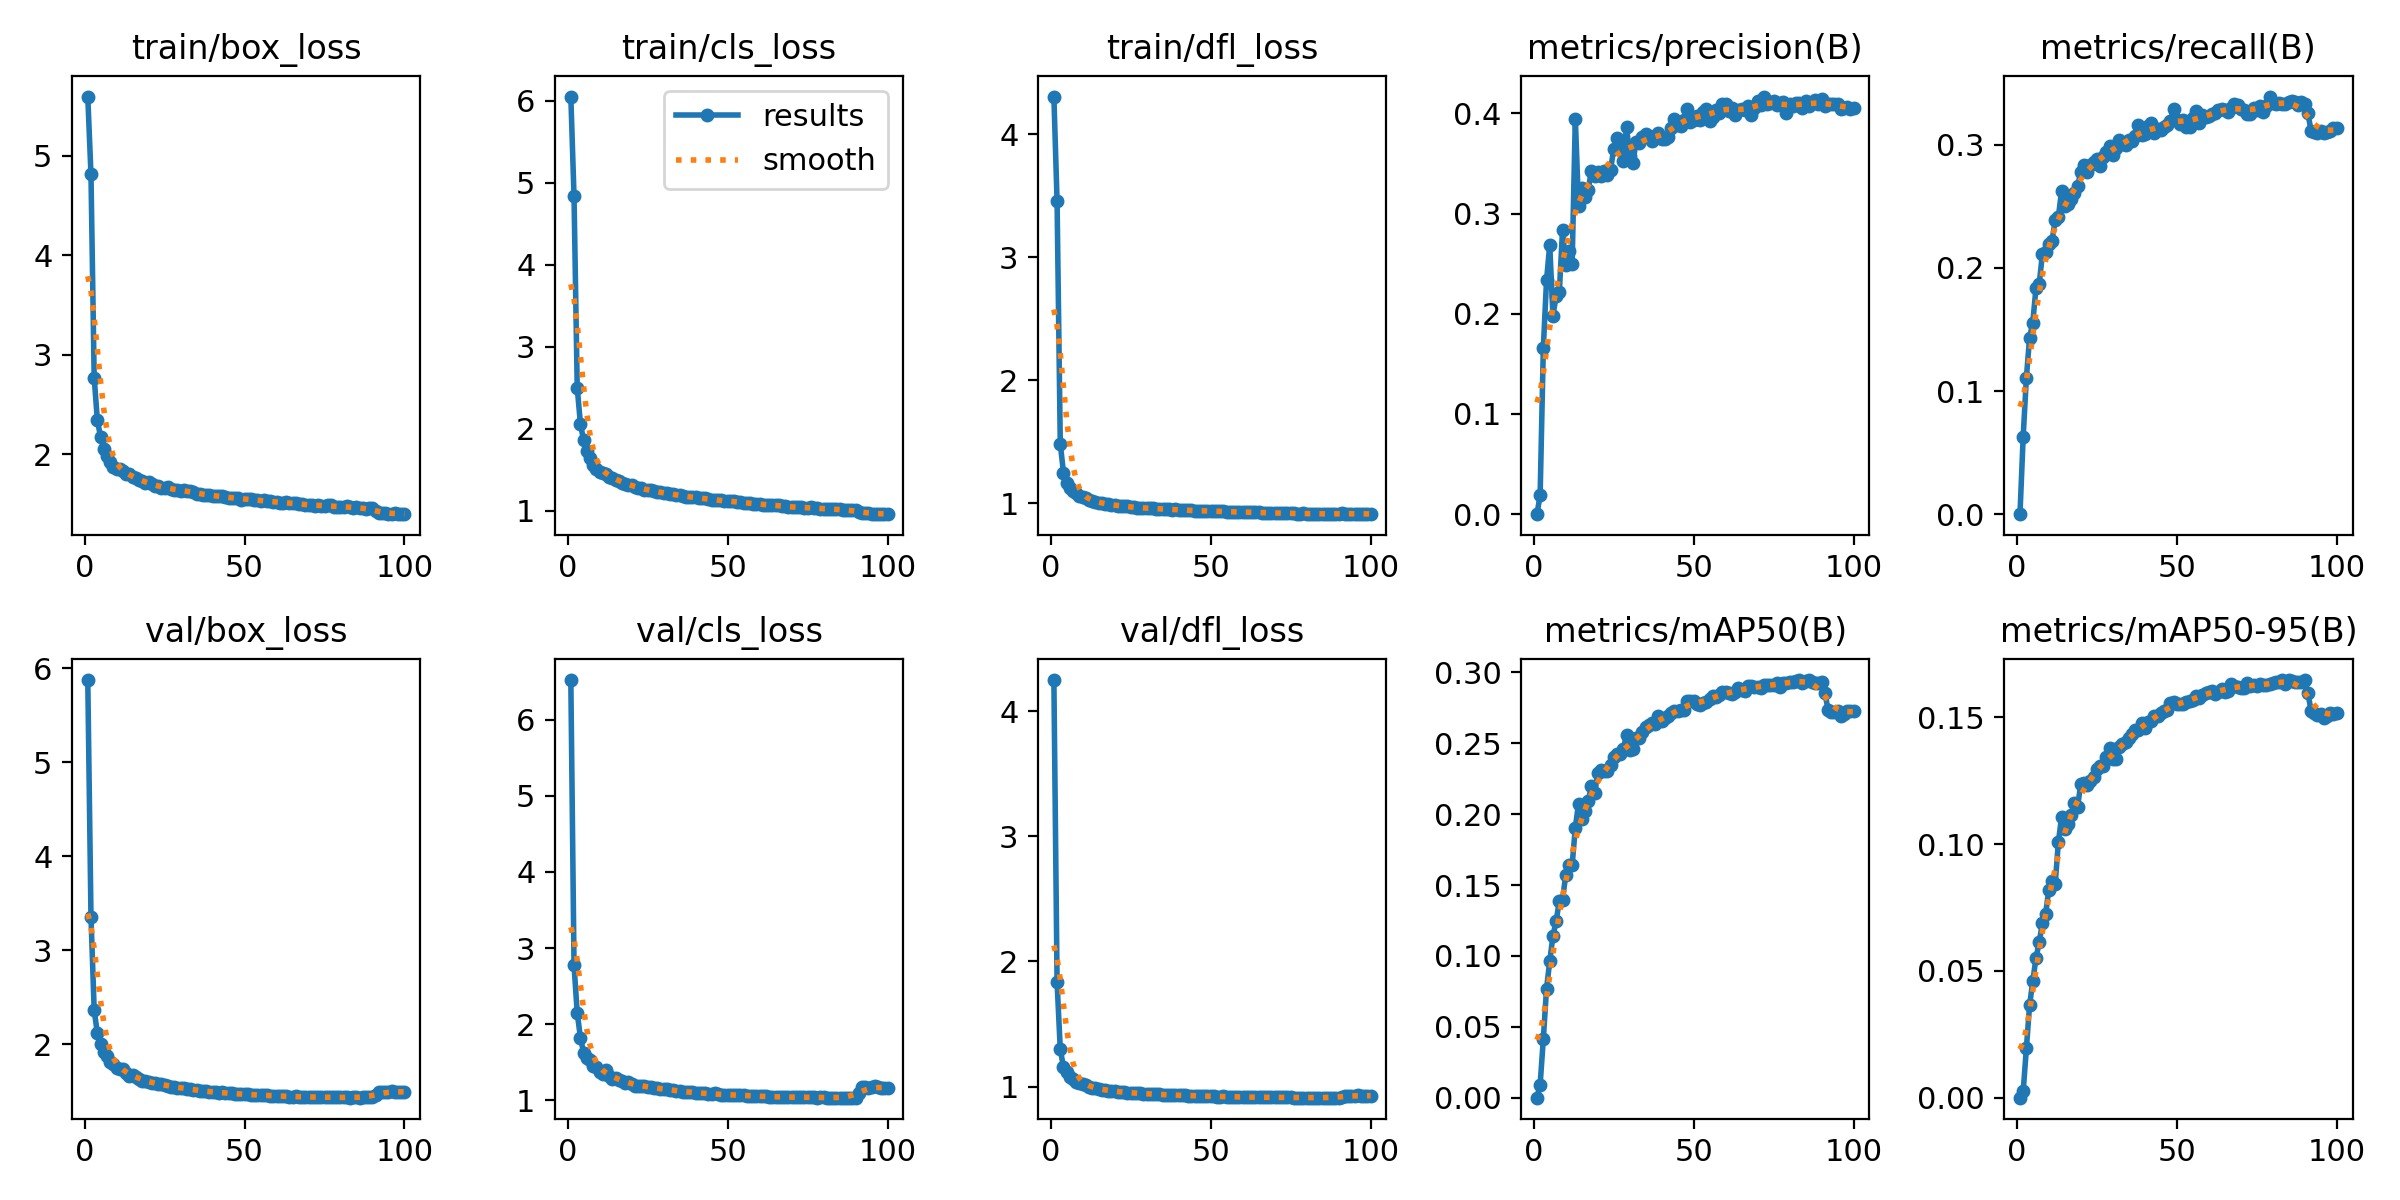

Values plotted in this chart, from the file beside it:
epoch, time, train/box_loss, train/cls_loss, train/dfl_loss, metrics/precision(B), metrics/recall(B), metrics/mAP50(B), metrics/mAP50-95(B), val/box_loss, val/cls_loss, val/dfl_loss, lr/pg0, lr/pg1, lr/pg2, lr/pg3, lr/pg4, lr/pg5, lr/pg6, lr/pg7, lr/pg8, lr/pg9, lr/pg10, lr/pg11
1, 618.6, 5.597, 6.049, 4.307, 0, 1e-05, 0, 0, 5.872, 6.522, 4.248, 0.009988, 0.003329, 0.009988, 0.003329, 0.009988, 0.003329, 0.009988, 0.003329, 0.004994, 0.001665, 0.01998, 0.006658
2, 950.1, 4.814, 4.831, 3.455, 0.01878, 0.06299, 0.0091, 0.00246, 3.358, 2.775, 1.833, 0.01998, 0.006661, 0.01998, 0.006661, 0.01998, 0.006661, 0.01998, 0.006661, 0.009991, 0.00333, 0.03997, 0.01332
3, 1264, 2.773, 2.498, 1.484, 0.1658, 0.1108, 0.04146, 0.01944, 2.363, 2.144, 1.296, 0.02996, 0.009986, 0.02996, 0.009986, 0.02996, 0.009986, 0.02996, 0.009986, 0.01498, 0.004993, 0.05992, 0.01997
4, 1666, 2.342, 2.06, 1.251, 0.2332, 0.1434, 0.0769, 0.03643, 2.117, 1.823, 1.157, 0.02993, 0.009978, 0.02993, 0.009978, 0.02993, 0.009978, 0.02993, 0.009978, 0.01497, 0.004989, 0.05987, 0.01996
5, 2067, 2.177, 1.858, 1.17, 0.2688, 0.1555, 0.09618, 0.04589, 2, 1.624, 1.116, 0.02988, 0.009961, 0.02988, 0.009961, 0.02988, 0.009961, 0.02988, 0.009961, 0.01494, 0.00498, 0.05977, 0.01992
6, 2462, 2.055, 1.722, 1.125, 0.1981, 0.1837, 0.1139, 0.05509, 1.923, 1.559, 1.078, 0.02982, 0.009939, 0.02982, 0.009939, 0.02982, 0.009939, 0.02982, 0.009939, 0.01491, 0.00497, 0.05963, 0.01988
7, 2857, 1.986, 1.638, 1.101, 0.2176, 0.1868, 0.1246, 0.0612, 1.879, 1.53, 1.058, 0.02974, 0.009912, 0.02974, 0.009912, 0.02974, 0.009912, 0.02974, 0.009912, 0.01487, 0.004956, 0.05947, 0.01982
8, 3253, 1.926, 1.563, 1.082, 0.2213, 0.2111, 0.1386, 0.0688, 1.816, 1.451, 1.038, 0.02964, 0.009881, 0.02964, 0.009881, 0.02964, 0.009881, 0.02964, 0.009881, 0.01482, 0.00494, 0.05928, 0.01976
9, 3648, 1.873, 1.503, 1.064, 0.2837, 0.2132, 0.1398, 0.07226, 1.794, 1.442, 1.032, 0.02953, 0.009844, 0.02953, 0.009844, 0.02953, 0.009844, 0.02953, 0.009844, 0.01477, 0.004922, 0.05907, 0.01969
10, 4045, 1.858, 1.473, 1.048, 0.2487, 0.2195, 0.1569, 0.08203, 1.746, 1.368, 1.019, 0.02941, 0.009803, 0.02941, 0.009803, 0.02941, 0.009803, 0.02941, 0.009803, 0.01471, 0.004902, 0.05882, 0.01961
11, 4439, 1.85, 1.466, 1.042, 0.2624, 0.2216, 0.1642, 0.08525, 1.741, 1.344, 1.013, 0.02927, 0.009758, 0.02927, 0.009758, 0.02927, 0.009758, 0.02927, 0.009758, 0.01464, 0.004879, 0.05855, 0.01952
12, 4834, 1.835, 1.447, 1.03, 0.2493, 0.2389, 0.1638, 0.08413, 1.733, 1.403, 0.9998, 0.02912, 0.009707, 0.02912, 0.009707, 0.02912, 0.009707, 0.02912, 0.009707, 0.01456, 0.004854, 0.05824, 0.01941
13, 5228, 1.8, 1.413, 1.02, 0.3947, 0.2413, 0.1904, 0.1008, 1.691, 1.318, 0.9896, 0.02896, 0.009652, 0.02896, 0.009652, 0.02896, 0.009652, 0.02896, 0.009652, 0.01448, 0.004826, 0.05791, 0.0193
14, 5625, 1.801, 1.404, 1.01, 0.3076, 0.2626, 0.2075, 0.1106, 1.663, 1.276, 0.9854, 0.02878, 0.009593, 0.02878, 0.009593, 0.02878, 0.009593, 0.02878, 0.009593, 0.01439, 0.004796, 0.05756, 0.01919
15, 6019, 1.771, 1.376, 1.006, 0.3259, 0.2502, 0.1965, 0.1059, 1.678, 1.297, 0.9815, 0.02859, 0.009529, 0.02859, 0.009529, 0.02859, 0.009529, 0.02859, 0.009529, 0.01429, 0.004764, 0.05717, 0.01906
16, 6414, 1.762, 1.367, 1, 0.3162, 0.2516, 0.2022, 0.108, 1.654, 1.268, 0.9762, 0.02838, 0.00946, 0.02838, 0.00946, 0.02838, 0.00946, 0.02838, 0.00946, 0.01419, 0.00473, 0.05676, 0.01892
17, 6809, 1.742, 1.339, 0.9942, 0.3234, 0.2559, 0.209, 0.1116, 1.63, 1.257, 0.9737, 0.02816, 0.009388, 0.02816, 0.009388, 0.02816, 0.009388, 0.02816, 0.009388, 0.01408, 0.004694, 0.05633, 0.01878
18, 7203, 1.729, 1.331, 0.9926, 0.3423, 0.261, 0.2195, 0.1164, 1.613, 1.226, 0.9653, 0.02793, 0.009311, 0.02793, 0.009311, 0.02793, 0.009311, 0.02793, 0.009311, 0.01397, 0.004655, 0.05586, 0.01862
19, 7598, 1.717, 1.319, 0.9863, 0.3375, 0.2664, 0.2149, 0.1148, 1.616, 1.244, 0.964, 0.02769, 0.009229, 0.02769, 0.009229, 0.02769, 0.009229, 0.02769, 0.009229, 0.01384, 0.004615, 0.05538, 0.01846
20, 7993, 1.72, 1.311, 0.9861, 0.3419, 0.2777, 0.229, 0.1236, 1.598, 1.213, 0.9608, 0.02743, 0.009144, 0.02743, 0.009144, 0.02743, 0.009144, 0.02743, 0.009144, 0.01372, 0.004572, 0.05486, 0.01829
21, 8386, 1.702, 1.286, 0.9812, 0.3372, 0.2833, 0.2313, 0.124, 1.589, 1.188, 0.9594, 0.02716, 0.009055, 0.02716, 0.009055, 0.02716, 0.009055, 0.02716, 0.009055, 0.01358, 0.004527, 0.05433, 0.01811
22, 8778, 1.684, 1.281, 0.98, 0.3422, 0.278, 0.2307, 0.1232, 1.586, 1.185, 0.9594, 0.02688, 0.008961, 0.02688, 0.008961, 0.02688, 0.008961, 0.02688, 0.008961, 0.01344, 0.004481, 0.05377, 0.01792
23, 9174, 1.684, 1.275, 0.9762, 0.3388, 0.2835, 0.2302, 0.1247, 1.58, 1.188, 0.953, 0.02659, 0.008864, 0.02659, 0.008864, 0.02659, 0.008864, 0.02659, 0.008864, 0.0133, 0.004432, 0.05318, 0.01773
24, 9573, 1.664, 1.256, 0.9751, 0.3437, 0.2858, 0.2349, 0.1266, 1.576, 1.188, 0.9513, 0.02629, 0.008763, 0.02629, 0.008763, 0.02629, 0.008763, 0.02629, 0.008763, 0.01314, 0.004382, 0.05258, 0.01753
25, 9966, 1.666, 1.256, 0.9718, 0.364, 0.2887, 0.2403, 0.1297, 1.573, 1.179, 0.9509, 0.02598, 0.008658, 0.02598, 0.008658, 0.02598, 0.008658, 0.02598, 0.008658, 0.01299, 0.004329, 0.05195, 0.01732
26, 10362, 1.669, 1.249, 0.9672, 0.3757, 0.283, 0.2427, 0.1306, 1.559, 1.171, 0.9467, 0.02565, 0.00855, 0.02565, 0.00855, 0.02565, 0.00855, 0.02565, 0.00855, 0.01283, 0.004275, 0.0513, 0.0171
27, 10755, 1.656, 1.238, 0.965, 0.3645, 0.29, 0.2422, 0.1308, 1.551, 1.16, 0.9461, 0.02532, 0.008439, 0.02532, 0.008439, 0.02532, 0.008439, 0.02532, 0.008439, 0.01266, 0.004219, 0.05063, 0.01688
28, 11150, 1.638, 1.223, 0.9637, 0.352, 0.2943, 0.2457, 0.1343, 1.551, 1.157, 0.9457, 0.02497, 0.008323, 0.02497, 0.008323, 0.02497, 0.008323, 0.02497, 0.008323, 0.01249, 0.004162, 0.04994, 0.01665
29, 11544, 1.646, 1.224, 0.9624, 0.3864, 0.2989, 0.2561, 0.1381, 1.538, 1.141, 0.943, 0.02462, 0.008205, 0.02462, 0.008205, 0.02462, 0.008205, 0.02462, 0.008205, 0.01231, 0.004103, 0.04923, 0.01641
30, 11938, 1.636, 1.219, 0.9627, 0.3573, 0.2917, 0.2454, 0.1334, 1.538, 1.145, 0.9436, 0.02425, 0.008084, 0.02425, 0.008084, 0.02425, 0.008084, 0.02425, 0.008084, 0.01213, 0.004042, 0.0485, 0.01617
31, 12331, 1.643, 1.213, 0.9604, 0.3508, 0.2977, 0.2462, 0.1335, 1.534, 1.147, 0.9424, 0.02388, 0.00796, 0.02388, 0.00796, 0.02388, 0.00796, 0.02388, 0.00796, 0.01194, 0.00398, 0.04776, 0.01592
32, 12726, 1.629, 1.203, 0.9593, 0.3715, 0.3039, 0.2534, 0.1384, 1.529, 1.139, 0.937, 0.0235, 0.007832, 0.0235, 0.007832, 0.0235, 0.007832, 0.0235, 0.007832, 0.01175, 0.003916, 0.04699, 0.01566
33, 13130, 1.635, 1.199, 0.955, 0.3708, 0.3005, 0.254, 0.1394, 1.529, 1.129, 0.9384, 0.02311, 0.007702, 0.02311, 0.007702, 0.02311, 0.007702, 0.02311, 0.007702, 0.01155, 0.003851, 0.04621, 0.0154
34, 13525, 1.622, 1.193, 0.9558, 0.3763, 0.3002, 0.2578, 0.1404, 1.52, 1.127, 0.9403, 0.02271, 0.00757, 0.02271, 0.00757, 0.02271, 0.00757, 0.02271, 0.00757, 0.01135, 0.003785, 0.04542, 0.01514
35, 13920, 1.607, 1.187, 0.9554, 0.3794, 0.3038, 0.2612, 0.1417, 1.512, 1.114, 0.9357, 0.0223, 0.007435, 0.0223, 0.007435, 0.0223, 0.007435, 0.0223, 0.007435, 0.01115, 0.003717, 0.04461, 0.01487
36, 14314, 1.602, 1.182, 0.9542, 0.3774, 0.3035, 0.2629, 0.1434, 1.502, 1.109, 0.9333, 0.02189, 0.007297, 0.02189, 0.007297, 0.02189, 0.007297, 0.02189, 0.007297, 0.01095, 0.003649, 0.04378, 0.01459
37, 14708, 1.596, 1.172, 0.9507, 0.3722, 0.3074, 0.2643, 0.1449, 1.506, 1.11, 0.9318, 0.02147, 0.007158, 0.02147, 0.007158, 0.02147, 0.007158, 0.02147, 0.007158, 0.01074, 0.003579, 0.04295, 0.01432
38, 15102, 1.597, 1.168, 0.9489, 0.3772, 0.3157, 0.2638, 0.1448, 1.508, 1.107, 0.9342, 0.02105, 0.007016, 0.02105, 0.007016, 0.02105, 0.007016, 0.02105, 0.007016, 0.01052, 0.003508, 0.0421, 0.01403
39, 15494, 1.592, 1.167, 0.9507, 0.3799, 0.3083, 0.2695, 0.1479, 1.494, 1.101, 0.931, 0.02062, 0.006872, 0.02062, 0.006872, 0.02062, 0.006872, 0.02062, 0.006872, 0.01031, 0.003436, 0.04123, 0.01374
40, 15888, 1.586, 1.162, 0.9493, 0.3745, 0.3087, 0.2659, 0.1457, 1.493, 1.1, 0.9294, 0.02018, 0.006727, 0.02018, 0.006727, 0.02018, 0.006727, 0.02018, 0.006727, 0.01009, 0.003363, 0.04036, 0.01345
41, 16283, 1.579, 1.151, 0.9462, 0.3746, 0.3151, 0.2675, 0.1481, 1.492, 1.096, 0.9293, 0.01974, 0.00658, 0.01974, 0.00658, 0.01974, 0.00658, 0.01974, 0.00658, 0.009869, 0.00329, 0.03948, 0.01316
42, 16676, 1.581, 1.154, 0.9456, 0.3766, 0.3174, 0.2689, 0.1484, 1.486, 1.091, 0.929, 0.01929, 0.006431, 0.01929, 0.006431, 0.01929, 0.006431, 0.01929, 0.006431, 0.009647, 0.003216, 0.03859, 0.01286
43, 17068, 1.585, 1.152, 0.9423, 0.385, 0.3097, 0.2714, 0.1507, 1.491, 1.09, 0.9279, 0.01884, 0.006281, 0.01884, 0.006281, 0.01884, 0.006281, 0.01884, 0.006281, 0.009422, 0.003141, 0.03769, 0.01256
44, 17462, 1.571, 1.141, 0.9431, 0.3939, 0.3126, 0.2725, 0.1507, 1.482, 1.082, 0.9277, 0.01839, 0.00613, 0.01839, 0.00613, 0.01839, 0.00613, 0.01839, 0.00613, 0.009195, 0.003065, 0.03678, 0.01226
45, 17856, 1.561, 1.131, 0.9405, 0.3882, 0.3122, 0.2726, 0.1517, 1.48, 1.081, 0.9273, 0.01793, 0.005978, 0.01793, 0.005978, 0.01793, 0.005978, 0.01793, 0.005978, 0.008966, 0.002989, 0.03587, 0.01196
46, 18248, 1.564, 1.131, 0.94, 0.387, 0.3147, 0.2736, 0.1523, 1.48, 1.088, 0.9259, 0.01747, 0.005824, 0.01747, 0.005824, 0.01747, 0.005824, 0.01747, 0.005824, 0.008737, 0.002912, 0.03495, 0.01165
47, 18642, 1.561, 1.131, 0.9407, 0.3936, 0.3159, 0.2737, 0.1527, 1.476, 1.077, 0.9253, 0.01701, 0.00567, 0.01701, 0.00567, 0.01701, 0.00567, 0.01701, 0.00567, 0.008506, 0.002835, 0.03402, 0.01134
48, 19036, 1.567, 1.128, 0.9387, 0.4043, 0.3193, 0.2798, 0.1557, 1.475, 1.072, 0.9243, 0.01655, 0.005516, 0.01655, 0.005516, 0.01655, 0.005516, 0.01655, 0.005516, 0.008274, 0.002758, 0.03309, 0.01103
49, 19430, 1.547, 1.114, 0.9392, 0.3913, 0.3289, 0.28, 0.1562, 1.469, 1.071, 0.9222, 0.01608, 0.005361, 0.01608, 0.005361, 0.01608, 0.005361, 0.01608, 0.005361, 0.008041, 0.00268, 0.03216, 0.01072
50, 19825, 1.549, 1.115, 0.9374, 0.3933, 0.3198, 0.2796, 0.1554, 1.471, 1.067, 0.9236, 0.01562, 0.005205, 0.01562, 0.005205, 0.01562, 0.005205, 0.01562, 0.005205, 0.007808, 0.002603, 0.03123, 0.01041
51, 20227, 1.552, 1.12, 0.9374, 0.3971, 0.317, 0.2776, 0.1553, 1.469, 1.074, 0.9209, 0.01515, 0.00505, 0.01515, 0.00505, 0.01515, 0.00505, 0.01515, 0.00505, 0.007575, 0.002525, 0.0303, 0.0101
52, 20621, 1.556, 1.116, 0.937, 0.3934, 0.3203, 0.2772, 0.1551, 1.465, 1.072, 0.9202, 0.01468, 0.004895, 0.01468, 0.004895, 0.01468, 0.004895, 0.01468, 0.004895, 0.007342, 0.002447, 0.02937, 0.009789
53, 21017, 1.541, 1.103, 0.9352, 0.4008, 0.3143, 0.2785, 0.156, 1.461, 1.067, 0.9203, 0.01422, 0.004739, 0.01422, 0.004739, 0.01422, 0.004739, 0.01422, 0.004739, 0.007109, 0.00237, 0.02844, 0.009478
54, 21412, 1.538, 1.105, 0.9343, 0.4047, 0.3147, 0.2793, 0.1563, 1.466, 1.065, 0.9208, 0.01375, 0.004584, 0.01375, 0.004584, 0.01375, 0.004584, 0.01375, 0.004584, 0.006876, 0.002292, 0.02751, 0.009168
55, 21807, 1.535, 1.097, 0.9319, 0.3926, 0.3218, 0.2812, 0.1569, 1.46, 1.063, 0.9186, 0.01329, 0.00443, 0.01329, 0.00443, 0.01329, 0.00443, 0.01329, 0.00443, 0.006644, 0.002215, 0.02658, 0.008859
56, 22203, 1.541, 1.096, 0.9319, 0.3962, 0.3271, 0.2835, 0.1585, 1.459, 1.059, 0.919, 0.01283, 0.004276, 0.01283, 0.004276, 0.01283, 0.004276, 0.01283, 0.004276, 0.006413, 0.002138, 0.02565, 0.008551
57, 22597, 1.53, 1.092, 0.9321, 0.4038, 0.3181, 0.2827, 0.1577, 1.461, 1.058, 0.9185, 0.01237, 0.004122, 0.01237, 0.004122, 0.01237, 0.004122, 0.01237, 0.004122, 0.006184, 0.002061, 0.02473, 0.008245
58, 22991, 1.53, 1.084, 0.93, 0.4003, 0.3242, 0.2837, 0.1588, 1.456, 1.055, 0.9169, 0.01191, 0.00397, 0.01191, 0.00397, 0.01191, 0.00397, 0.01191, 0.00397, 0.005955, 0.001985, 0.02382, 0.00794
59, 23387, 1.524, 1.087, 0.9305, 0.4098, 0.3224, 0.2858, 0.1598, 1.45, 1.049, 0.9173, 0.01146, 0.003819, 0.01146, 0.003819, 0.01146, 0.003819, 0.01146, 0.003819, 0.005728, 0.001909, 0.02291, 0.007638
60, 23784, 1.519, 1.081, 0.9284, 0.4096, 0.3238, 0.2861, 0.1598, 1.454, 1.053, 0.9169, 0.01101, 0.003669, 0.01101, 0.003669, 0.01101, 0.003669, 0.01101, 0.003669, 0.005503, 0.001834, 0.02201, 0.007338
... 40 more rows
